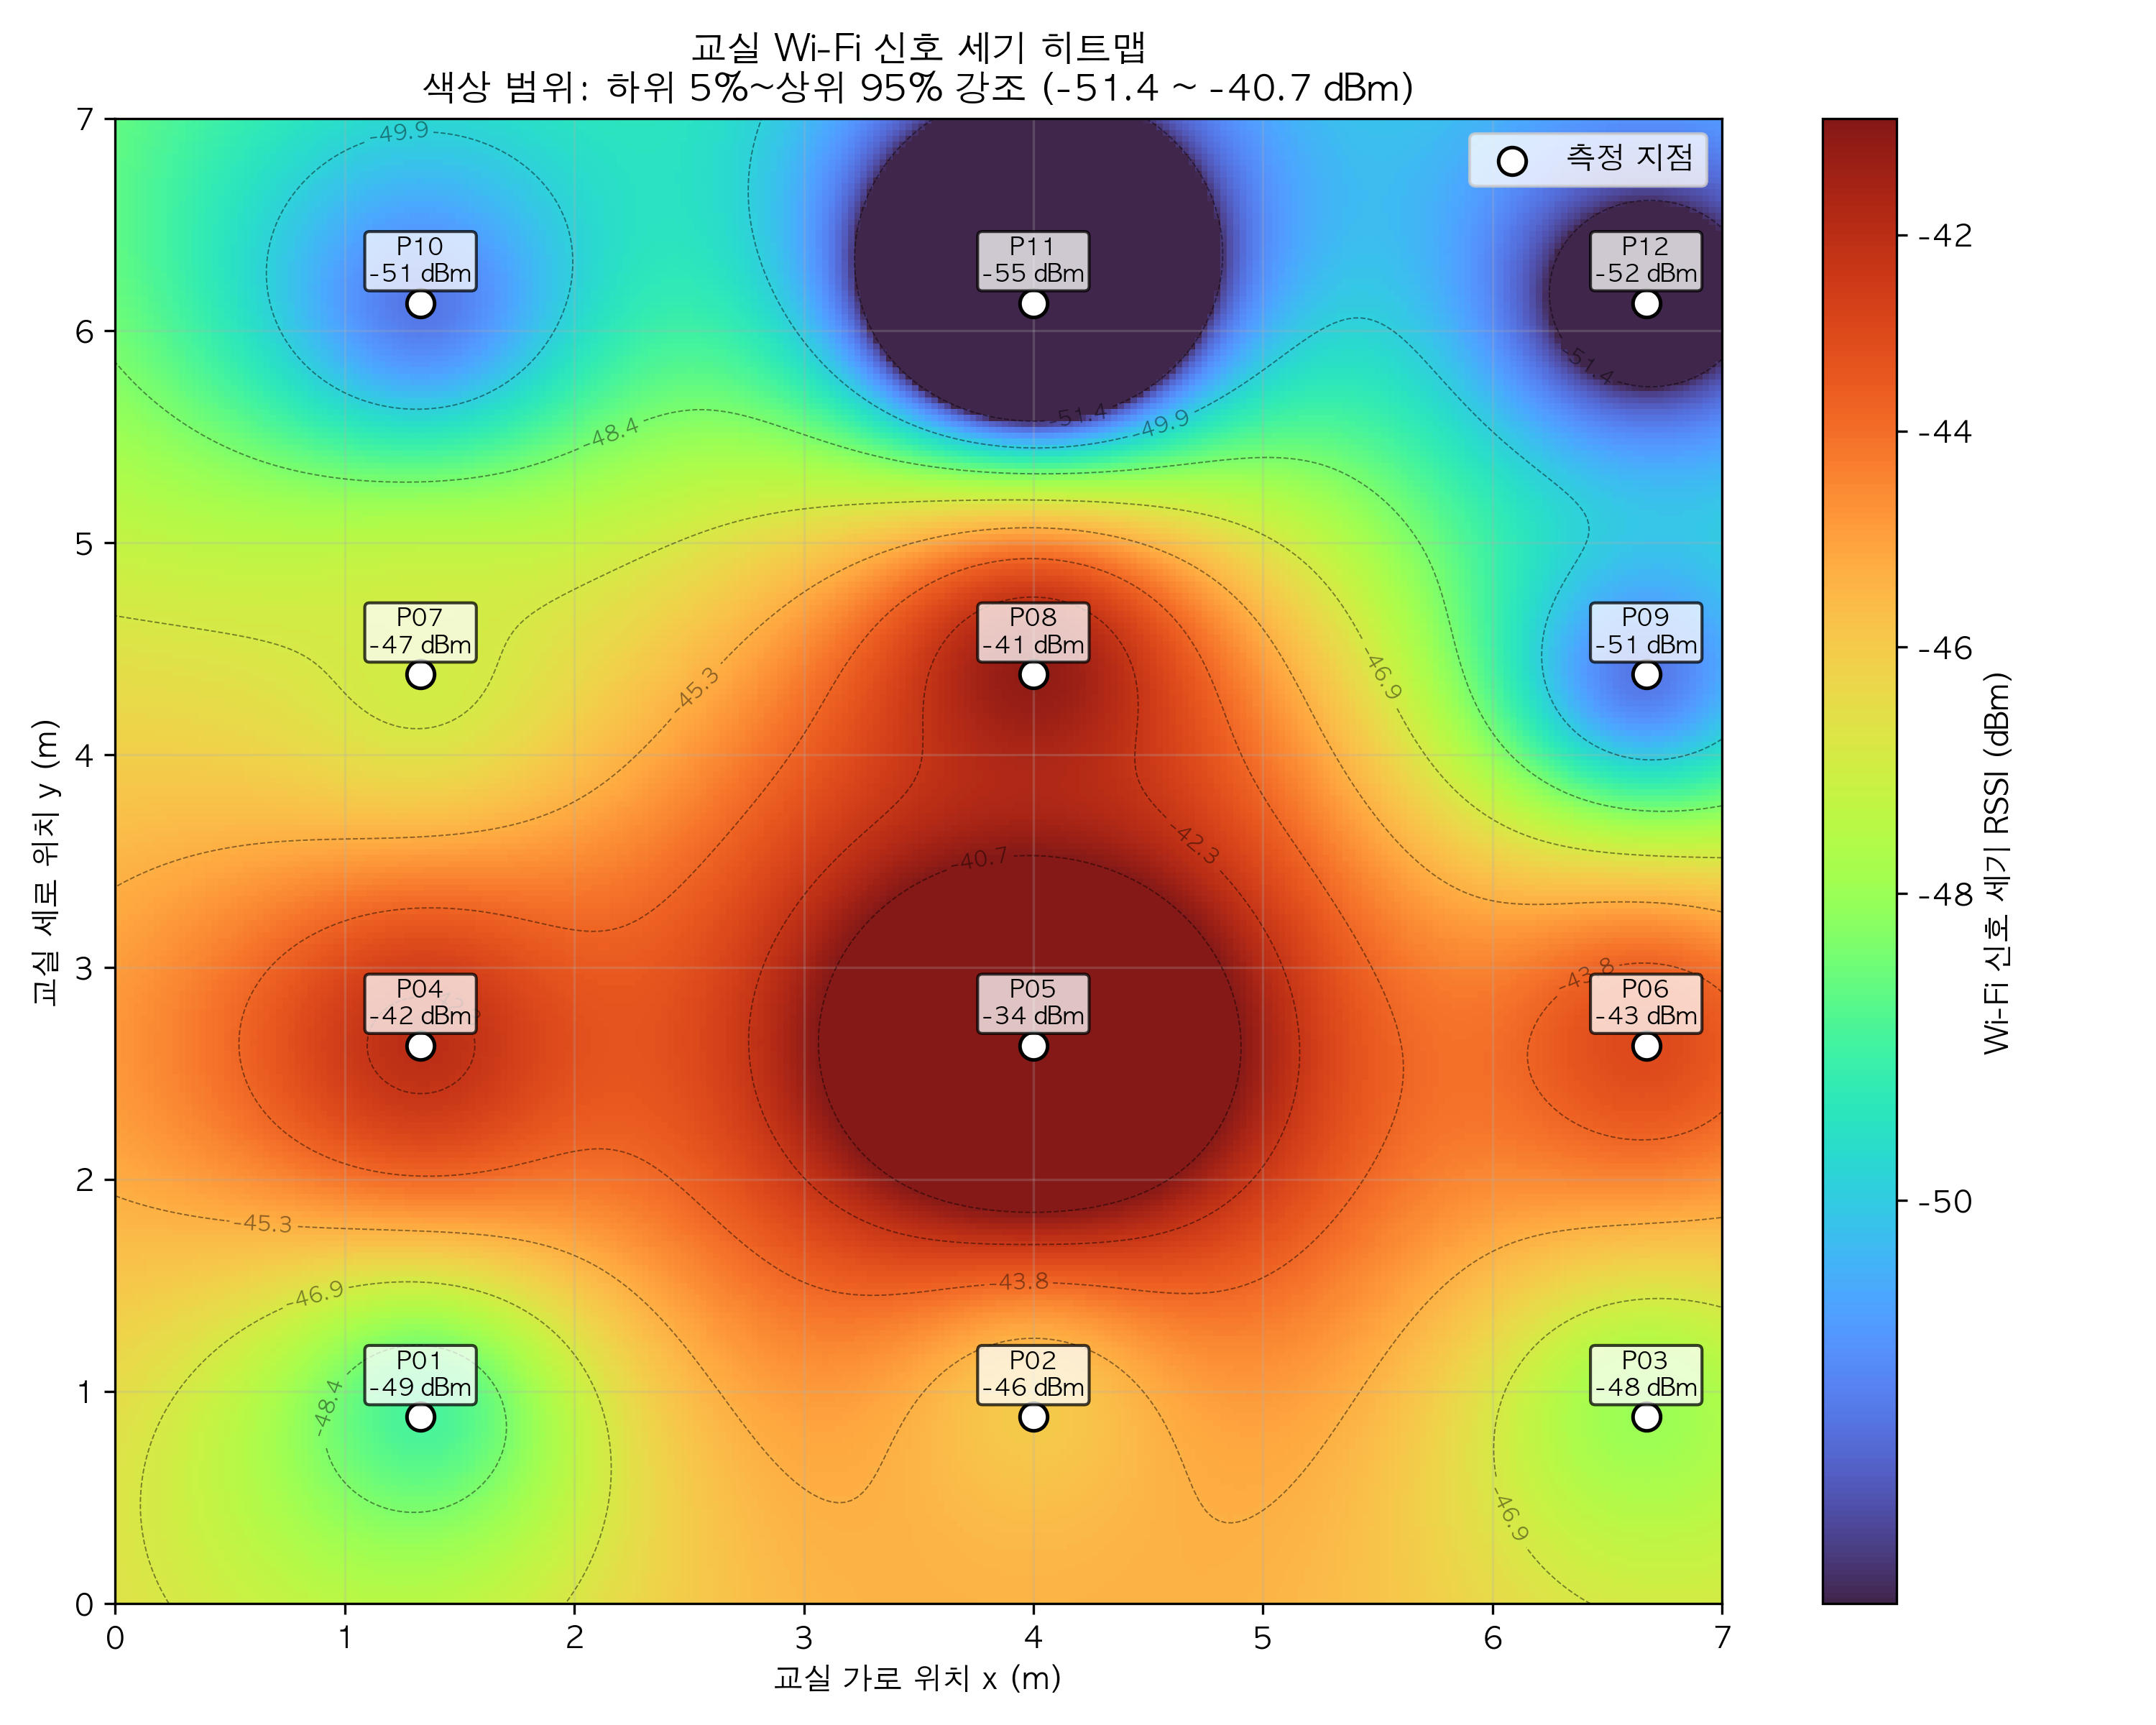

Source data for this figure (header and first rows):
point, x_m, y_m, rssi_dbm, note
P01, 1.33, 0.88, -49, 앞줄 왼쪽
P02, 4.0, 0.88, -46, 앞줄 중앙
P03, 6.67, 0.88, -48, 앞줄 오른쪽
P04, 1.33, 2.63, -42, 앞중간줄 왼쪽
P05, 4.0, 2.63, -34, 앞중간줄 중앙
P06, 6.67, 2.63, -43, 앞중간줄 오른쪽
P07, 1.33, 4.38, -47, 뒷중간줄 왼쪽
P08, 4.0, 4.38, -41, 뒷중간줄 중앙
P09, 6.67, 4.38, -51, 뒷중간줄 오른쪽
P10, 1.33, 6.13, -51, 뒷줄 왼쪽
P11, 4.0, 6.13, -55, 뒷줄 중앙
P12, 6.67, 6.13, -52, 뒷줄 오른쪽
